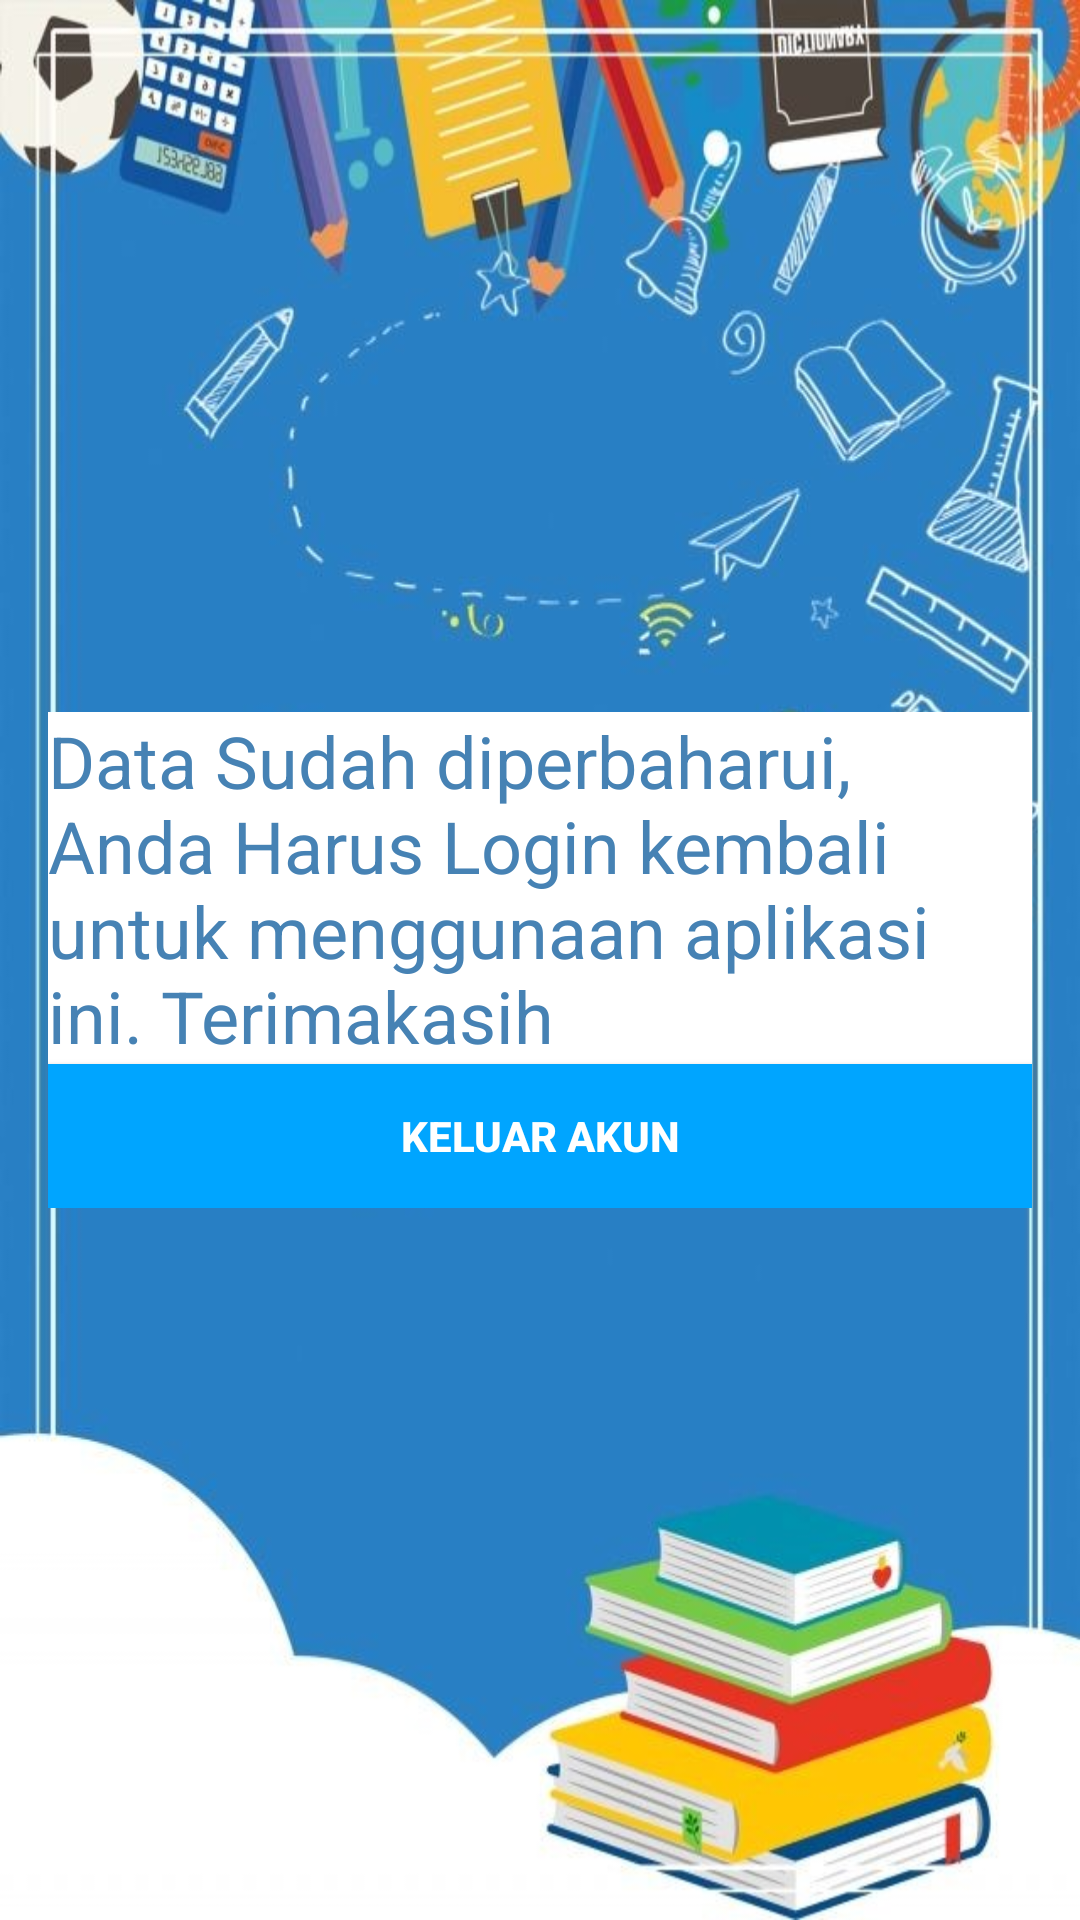

The Android layout XML behind this screen, and the referenced resources:
<!-- AndroidManifest.xml: application theme AppTheme -->
<!-- res/layout/activity_logout.xml -->
<?xml version="1.0" encoding="utf-8"?>
<RelativeLayout xmlns:android="http://schemas.android.com/apk/res/android"
    xmlns:tools="http://schemas.android.com/tools"
    android:layout_width="match_parent"
    android:layout_height="match_parent"
    android:padding="16dp"
    tools:context=".LogoutActivity"
    android:background="@drawable/background">

        <LinearLayout
            android:layout_width="match_parent"
            android:layout_height="wrap_content"
            android:layout_centerHorizontal="true"
            android:layout_centerVertical="true"
            android:orientation="vertical"
            >

            <TextView
                android:layout_width="wrap_content"
                android:layout_height="match_parent"
                android:text="Data Sudah diperbaharui, Anda Harus Login kembali untuk menggunaan aplikasi ini. Terimakasih"
                android:textSize="24dp"
                android:textColor="@color/SteelBlue"
                android:background="@color/White"/>

            <Button
                android:id="@+id/btn_logout"
                android:layout_width="match_parent"
                android:layout_height="wrap_content"
                android:layout_gravity="center"
                android:background="@color/primaryTextColor"
                android:text="Keluar Akun"
                android:textColor="@color/White"
                android:textStyle="bold"
                android:layout_alignParentBottom="true"/>
        </LinearLayout>
</RelativeLayout>
<!-- resources referenced by this layout -->
<resources>
  <color name="SteelBlue">#4682B4</color>
  <color name="White">#FFFFFF</color>
  <color name="primaryTextColor">#00a5ff</color>
  <!-- drawable background: jpeg bitmap (drawable, 71234 bytes) -->
  <style name="AppTheme" parent="Theme.AppCompat.Light.DarkActionBar">
          
          <item name="colorPrimary">@color/primaryTextColor</item>
          <item name="colorPrimaryDark">@color/Wheat</item>
          <item name="colorAccent">@color/colorAccent</item>
      </style>
  <color name="Wheat">#F5DEB3</color>
  <color name="colorAccent">#D81B60</color>
</resources>
